Image classification data set "images" (cstorm125/choco-raisin on GitHub). Class labels (2): chocolate chip, raisin.

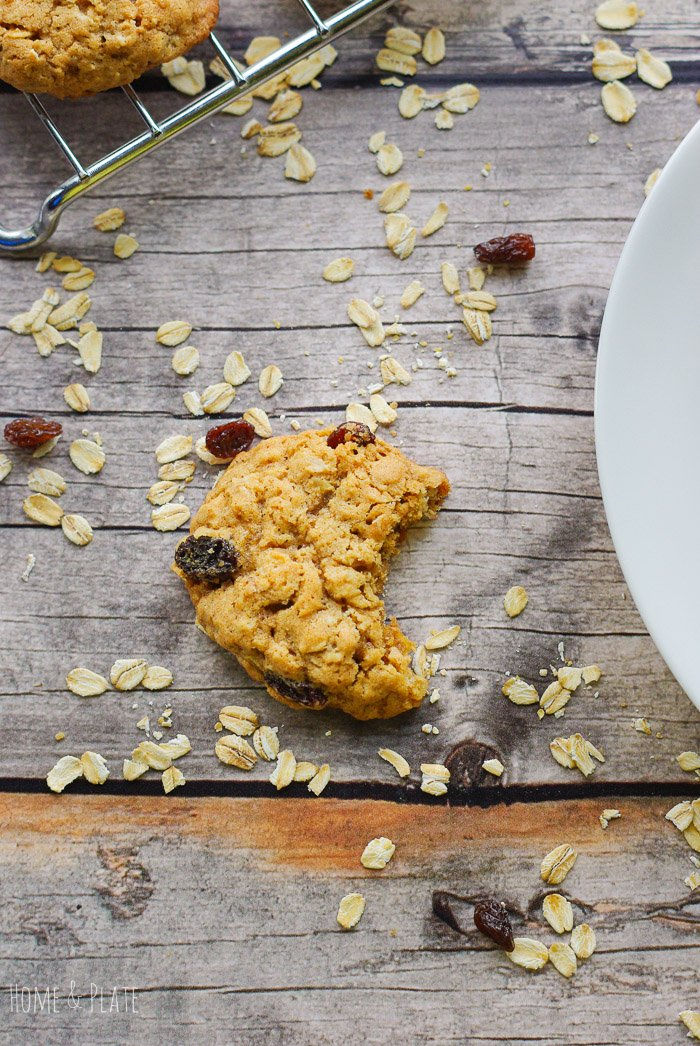
Label: raisin

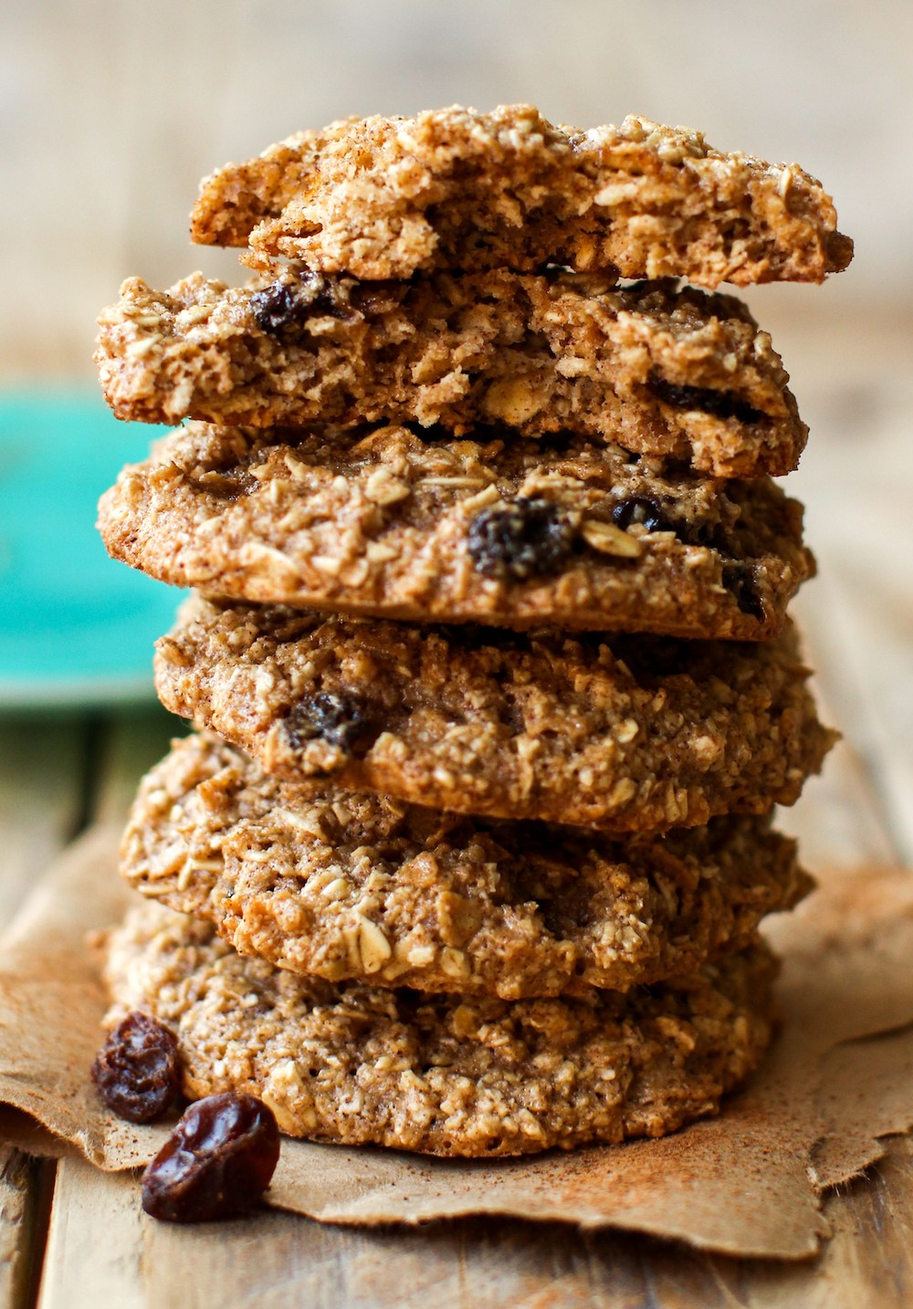
Label: raisin

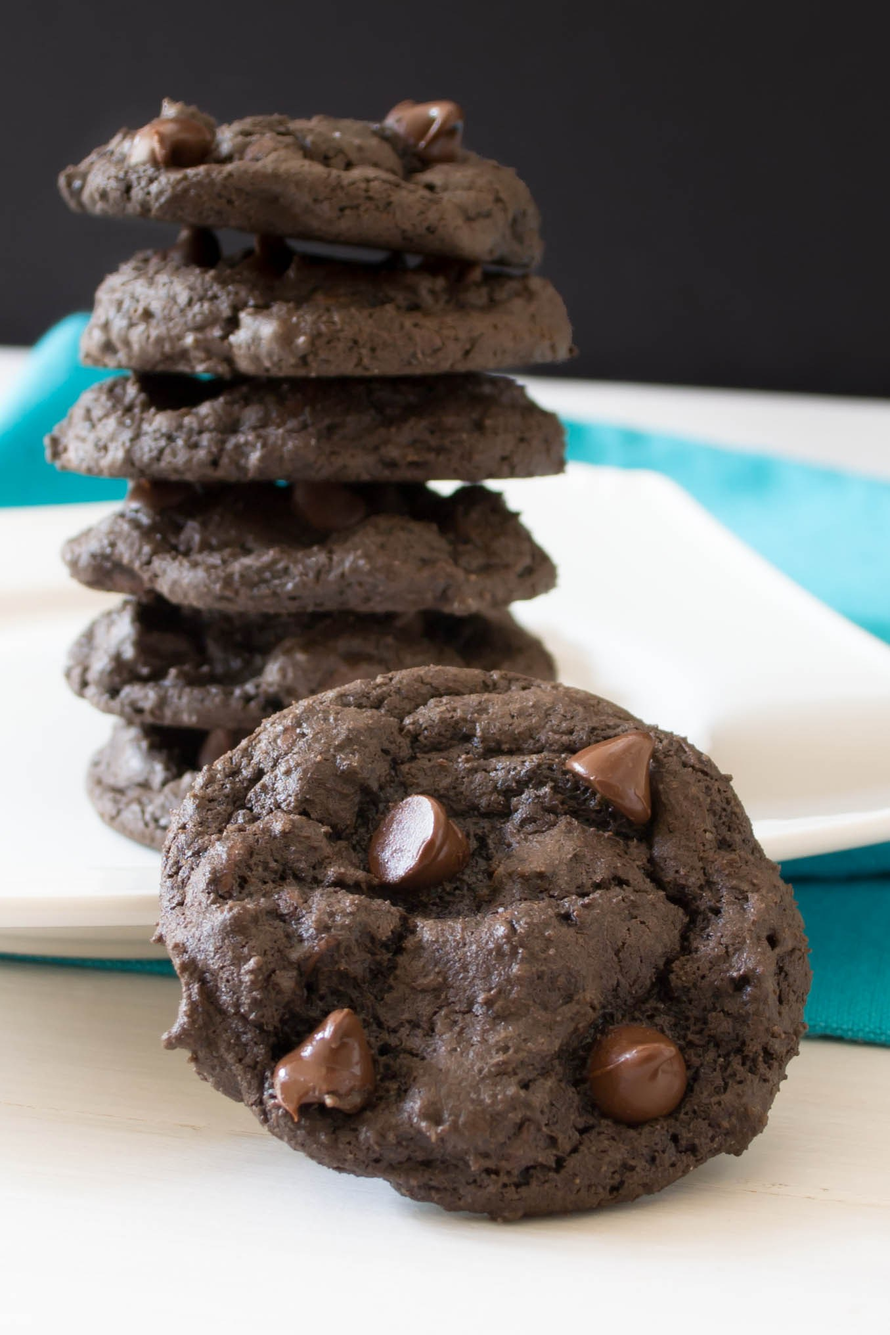
Label: chocolate chip

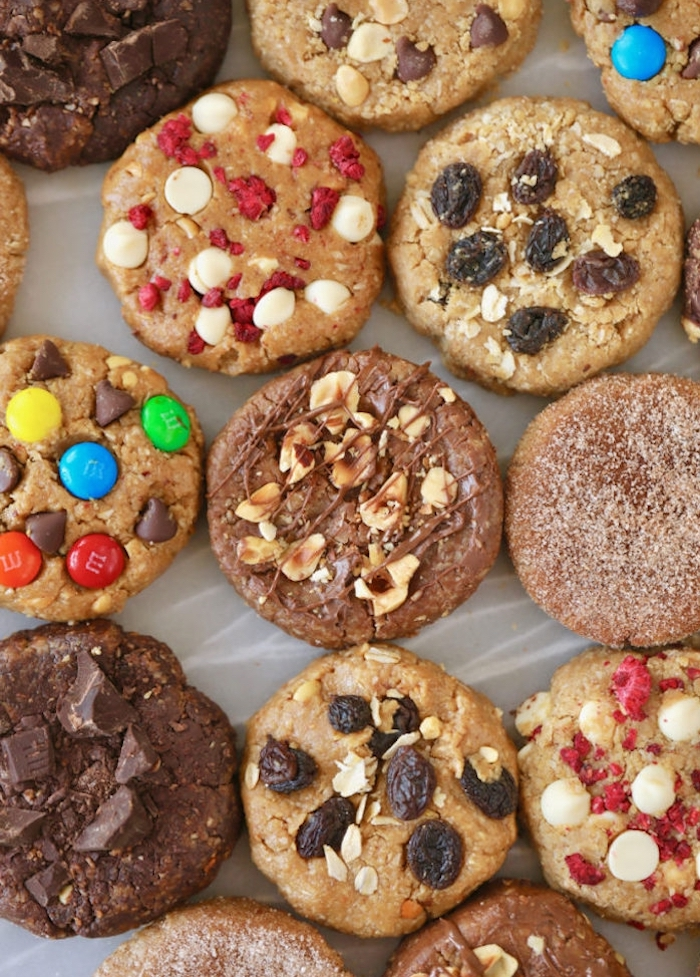
Label: chocolate chip

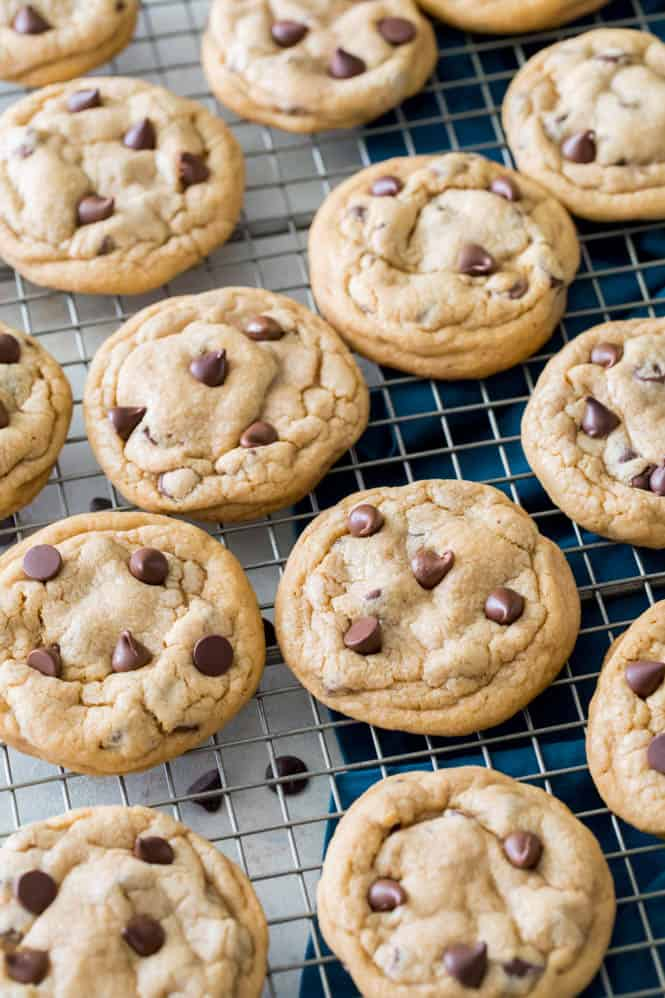
Label: chocolate chip

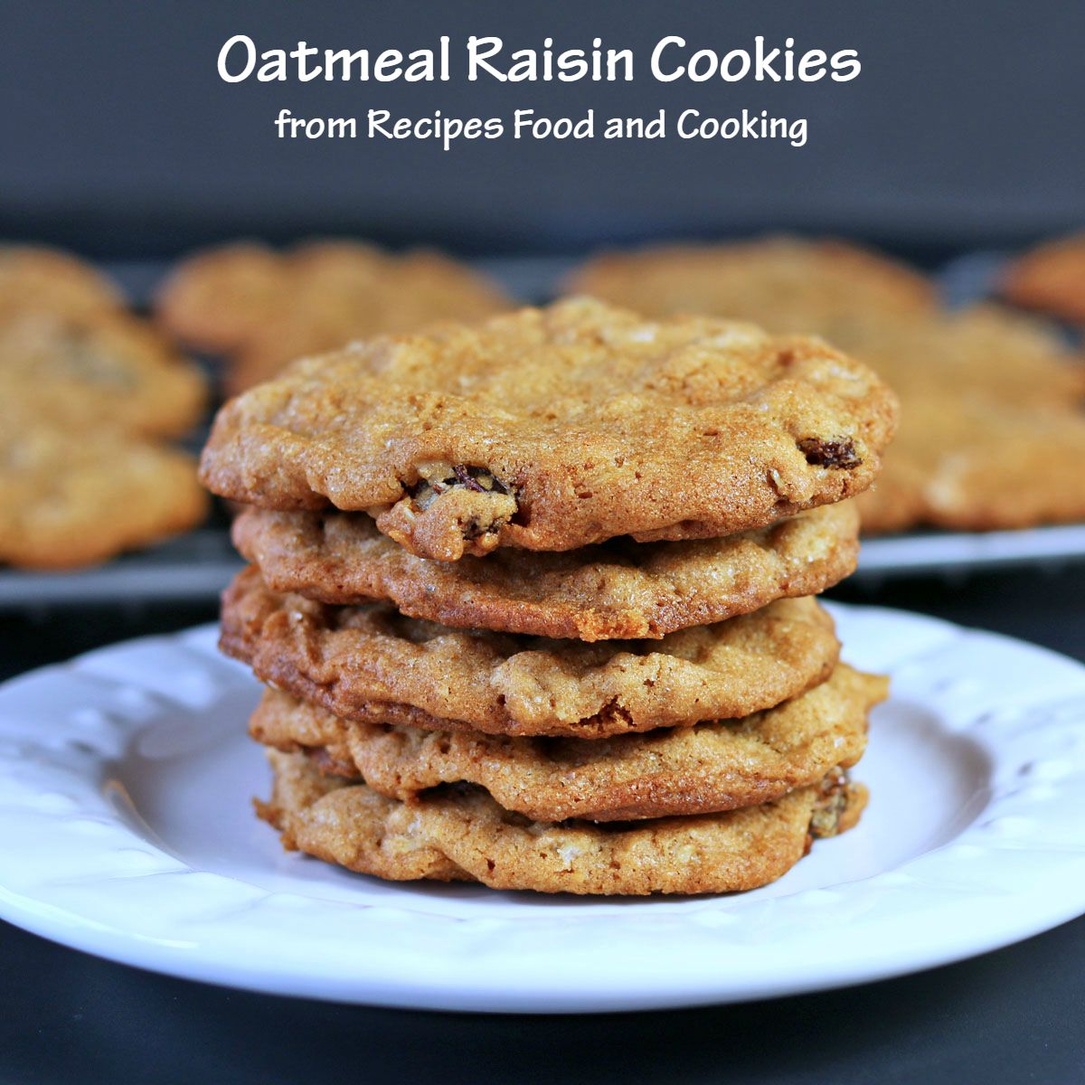
Label: raisin
